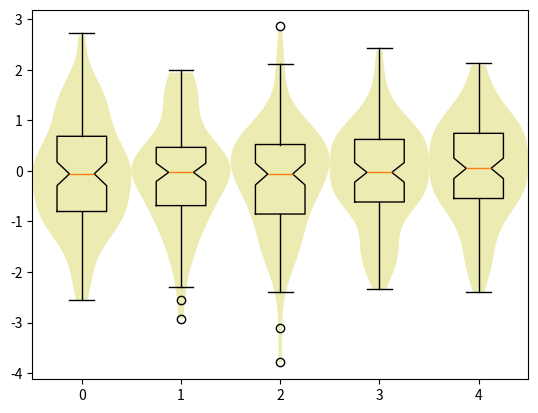

Write the Python code that produced this figure.
from matplotlib.pyplot import figure, show
from scipy.stats import gaussian_kde
from numpy.random import normal
from numpy import arange


def violin_plot(ax,data,pos, bp=False):
    '''
    create violin plots on an axis
    '''
    dist = max(pos)-min(pos)
    w = min(0.15*max(dist,1.0),0.5)
    for d,p in zip(data,pos):
        k = gaussian_kde(d) #calculates the kernel density
        m = k.dataset.min() #lower bound of violin
        M = k.dataset.max() #upper bound of violin
        x = arange(m,M,(M-m)/100.) # support for violin
        v = k.evaluate(x) #violin profile (density curve)
        v = v/v.max()*w #scaling the violin to the available space
        ax.fill_betweenx(x,p,v+p,facecolor='y',alpha=0.3)
        ax.fill_betweenx(x,p,-v+p,facecolor='y',alpha=0.3)
    if bp:
        ax.boxplot(data,notch=1,positions=pos,vert=1)

if __name__=="__main__":
    pos = range(5)
    data = [normal(size=100) for i in pos]
    fig=figure()
    ax = fig.add_subplot(111)
    violin_plot(ax,data,pos,bp=1)
    show()
